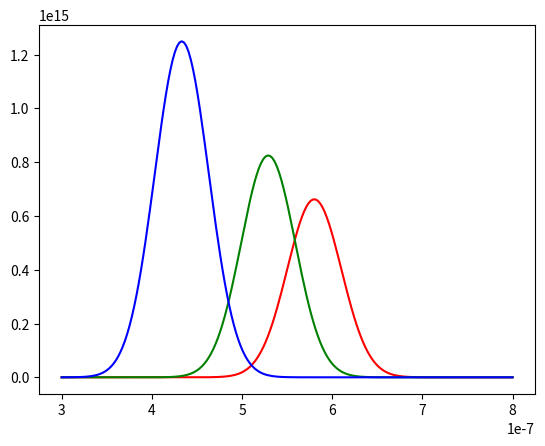

Python code for this plot:
import numpy as np
import matplotlib.pyplot as plt

def plankLaw(x,T,mean,std):
    h = 6.62606957e-34
    c = 299792458
    kb = 1.3806488e-23
    return (2.*np.pi*h*c*c/((x**5.)*(np.exp(h*c/(kb*x*T))-1.)))*np.exp(-((x-mean)**2.)/(2.*std*std))

def integrationSimpson(lim, T, nbPoint):
    radius = 7e8
    surface = 4.*np.pi*(radius**2.)
    x=np.linspace(lim[0]-2.*lim[1],lim[0]+2.*lim[1], num = nbPoint*2+1)
    y=plankLaw(x,T,lim[0],lim[1])
    lum = 0;
    for i in range(0,x.size-2 ,2):
        lum += (x[i+2]-x[i])*(y[i]+4*y[i+1]+y[i+2])/6.
    return lum*surface

def integrationTrapeze(lim, T, nbPoint):
    radius = 7e8
    surface = 4.*np.pi*(radius**2.)
    x=np.linspace(lim[0]-lim[1],lim[0]+lim[1], num = nbPoint*2+1)
    y=plankLaw(x,T,lim[0],lim[1])
    lum = 0;
    for i in range(0,x.size-1):
        lum += (x[i+1]-x[i])*(y[i]+y[i+1])/2.
    return lum*surface



T = 11000
radius = 7e8
temperature = 5700
blue = [437e-9,30e-9]
green = [533e-9,30e-9]
red = [584e-9,30e-9]
nbPoint = [10,20,50,100,200,500,1000,2000,5000,10000]
lumb1 = np.zeros(len(nbPoint))
lumb2 = np.zeros(len(nbPoint))
lumr1 = np.zeros(len(nbPoint))
lumr2 = np.zeros(len(nbPoint))
lumg1 = np.zeros(len(nbPoint))
lumg2 = np.zeros(len(nbPoint))
for i in range(0,len(nbPoint)):
    lumb1[i] = integrationSimpson(blue,T,nbPoint[i])
    lumb2[i] = integrationTrapeze(blue,T,nbPoint[i])
    lumr1[i] = integrationSimpson(red,T,nbPoint[i])
    lumr2[i] = integrationTrapeze(red,T,nbPoint[i])
    lumg1[i] = integrationSimpson(green,T,nbPoint[i])
    lumg2[i] = integrationTrapeze(green,T,nbPoint[i])

#plt.figure()
#plt.loglog(nbPoint[:-2],np.abs(lumb1[:-2]-lumb1[-1])/lumb1[-1])
#plt.loglog(nbPoint[:-2],np.abs(lumb2[:-2]-lumb2[-1])/lumb2[-1])
#plt.figure()
#plt.loglog(nbPoint[:-2],np.abs(lumr1[:-2]-lumr1[-1])/lumr1[-1])
#plt.loglog(nbPoint[:-2],np.abs(lumr2[:-2]-lumr2[-1])/lumr2[-1])
#plt.figure()
#plt.loglog(nbPoint[:-2],np.abs(lumg1[:-2]-lumg1[-1])/lumg1[-1])
#plt.loglog(nbPoint[:-2],np.abs(lumg2[:-2]-lumg2[-1])/lumg2[-1])
#plt.show()

lumb = lumb1[-1]
lumr = lumr1[-1]
lumg = lumg1[-1]
lum = lumb+lumr+lumg
lumg = lumg/lum
lumr = lumr/lum
lumb = lumb/lum
minlum = np.max([lumr,lumg,lumb])
lumr = 255.*lumr/minlum
lumb = 255.*lumb/minlum
lumg = 255.*lumg/minlum
print([lumr,lumg,lumb])

x = np.linspace(300e-9,800e-9,num=200)
plt.figure()
plt.plot(x,plankLaw(x,T,red[0],red[1]),'r')
plt.plot(x,plankLaw(x,T,green[0],green[1]),'g')
plt.plot(x,plankLaw(x,T,blue[0],blue[1]),'b')
plt.show()
